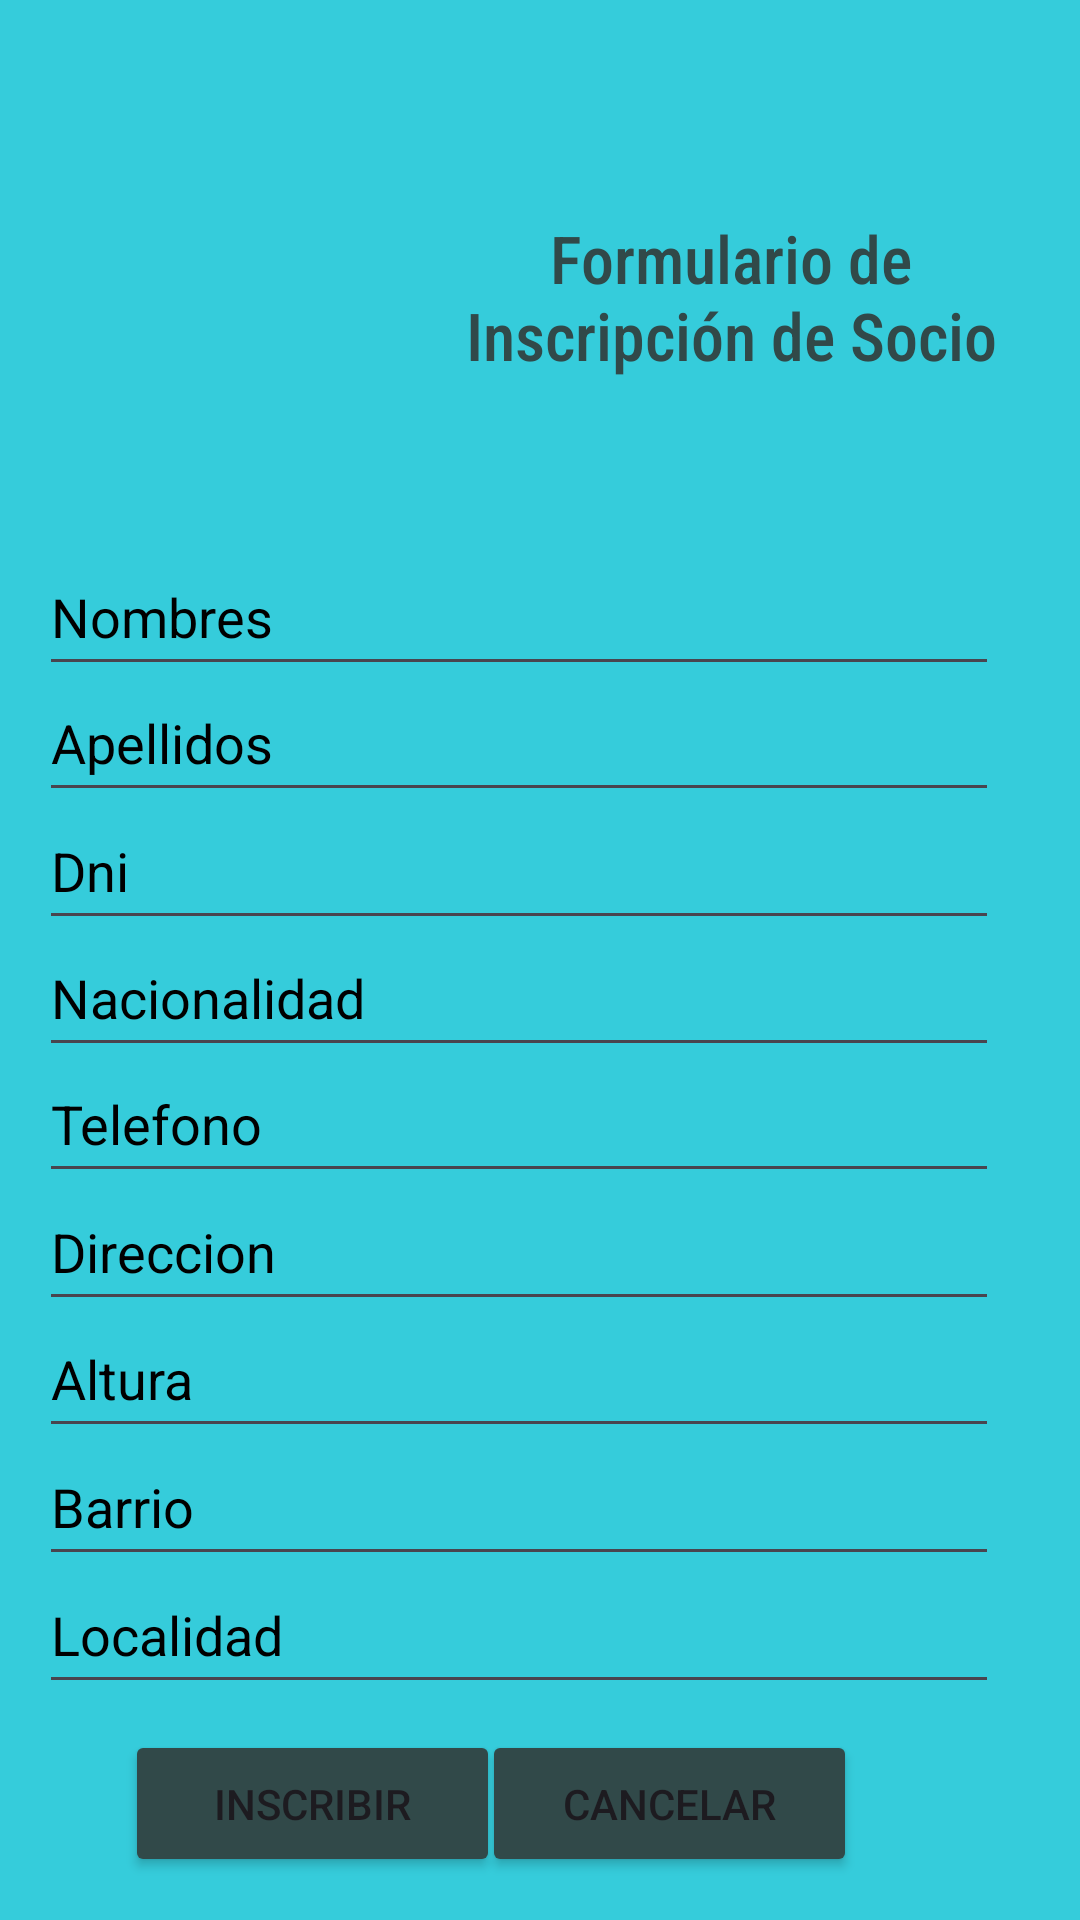

Produce the Android XML layout that renders to this screen, including the resource entries it uses.
<!-- AndroidManifest.xml: application theme Theme.AppClubdeportivo -->
<!-- res/layout/activity_registrar_socio.xml -->
<?xml version="1.0" encoding="utf-8"?>
<androidx.constraintlayout.widget.ConstraintLayout xmlns:android="http://schemas.android.com/apk/res/android"
    xmlns:app="http://schemas.android.com/apk/res-auto"
    xmlns:tools="http://schemas.android.com/tools"
    android:id="@+id/main"
    android:layout_width="match_parent"
    android:layout_height="match_parent"
    android:background="@color/electric_cyan"
    tools:context=".RegistrarSocioActivity">

    <ImageView
        android:id="@+id/logo"
        android:layout_width="150dp"
        android:layout_height="164dp"
        android:contentDescription="@string/logoDesc"
        android:src="@drawable/club_deportivo_mateo"
        app:layout_constraintBottom_toBottomOf="parent"
        app:layout_constraintEnd_toEndOf="parent"
        app:layout_constraintHorizontal_bias="0.114"
        app:layout_constraintStart_toStartOf="parent"
        app:layout_constraintTop_toTopOf="parent"
        app:layout_constraintVertical_bias="0.054" />

    <EditText
        android:id="@+id/nameEditText"
        android:layout_width="320dp"
        android:layout_height="49dp"
        android:ems="10"
        android:textColorHint="@color/black"
        android:inputType="text"
        android:hint="@string/userName"
        android:autofillHints="Name"
        app:layout_constraintBottom_toBottomOf="parent"
        app:layout_constraintEnd_toEndOf="parent"
        app:layout_constraintHorizontal_bias="0.329"
        app:layout_constraintStart_toStartOf="parent"
        app:layout_constraintTop_toTopOf="parent"
        app:layout_constraintVertical_bias="0.304" />

    <EditText
        android:id="@+id/lastNameEditText"
        android:layout_width="320dp"
        android:layout_height="49dp"
        android:ems="10"
        android:textColorHint="@color/black"
        android:inputType="text"
        android:hint="@string/lastName"
        android:autofillHints="lastName"
        app:layout_constraintBottom_toBottomOf="parent"
        app:layout_constraintEnd_toEndOf="parent"
        app:layout_constraintHorizontal_bias="0.329"
        app:layout_constraintStart_toStartOf="parent"
        app:layout_constraintTop_toTopOf="parent"
        app:layout_constraintVertical_bias="0.375" />

    <EditText
        android:id="@+id/dniEditText"
        android:layout_width="320dp"
        android:layout_height="49dp"
        android:ems="10"
        android:textColorHint="@color/black"
        android:inputType="number"
        android:hint="@string/dni"
        android:autofillHints="Dni"
        app:layout_constraintBottom_toBottomOf="parent"
        app:layout_constraintEnd_toEndOf="parent"
        app:layout_constraintHorizontal_bias="0.329"
        app:layout_constraintStart_toStartOf="parent"
        app:layout_constraintTop_toTopOf="parent"
        app:layout_constraintVertical_bias="0.447" />

    <EditText
        android:id="@+id/nacionalityEditText"
        android:layout_width="320dp"
        android:layout_height="49dp"
        android:ems="10"
        android:textColorHint="@color/black"
        android:inputType="text"
        android:hint="@string/nacionality"
        android:autofillHints="nacionality"
        app:layout_constraintBottom_toBottomOf="parent"
        app:layout_constraintEnd_toEndOf="parent"
        app:layout_constraintHorizontal_bias="0.329"
        app:layout_constraintStart_toStartOf="parent"
        app:layout_constraintTop_toTopOf="parent"
        app:layout_constraintVertical_bias="0.519" />

    <EditText
        android:id="@+id/tlfEditText"
        android:layout_width="320dp"
        android:layout_height="49dp"
        android:ems="10"
        android:textColorHint="@color/black"
        android:inputType="number"
        android:hint="@string/tlf"
        android:autofillHints="tlf"
        app:layout_constraintBottom_toBottomOf="parent"
        app:layout_constraintEnd_toEndOf="parent"
        app:layout_constraintHorizontal_bias="0.329"
        app:layout_constraintStart_toStartOf="parent"
        app:layout_constraintTop_toTopOf="parent"
        app:layout_constraintVertical_bias="0.59" />

    <EditText
        android:id="@+id/addressEditText"
        android:layout_width="320dp"
        android:layout_height="49dp"
        android:ems="10"
        android:textColorHint="@color/black"
        android:inputType="text"
        android:hint="@string/dress"
        android:autofillHints="postalAddress"
        app:layout_constraintBottom_toBottomOf="parent"
        app:layout_constraintEnd_toEndOf="parent"
        app:layout_constraintHorizontal_bias="0.329"
        app:layout_constraintStart_toStartOf="parent"
        app:layout_constraintTop_toTopOf="parent"
        app:layout_constraintVertical_bias="0.662" />

    <EditText
        android:id="@+id/heightEditTex"
        android:layout_width="320dp"
        android:layout_height="49dp"
        android:ems="10"
        android:textColorHint="@color/black"
        android:inputType="number"
        android:hint="@string/height"
        android:autofillHints="number"
        app:layout_constraintBottom_toBottomOf="parent"
        app:layout_constraintEnd_toEndOf="parent"
        app:layout_constraintHorizontal_bias="0.0"
        app:layout_constraintStart_toStartOf="@+id/nacionalityEditText"
        app:layout_constraintTop_toTopOf="parent"
        app:layout_constraintVertical_bias="0.734" />

    <EditText
        android:id="@+id/districtEditText"
        android:layout_width="320dp"
        android:layout_height="49dp"
        android:ems="10"
        android:textColorHint="@color/black"
        android:inputType="text"
        android:hint="@string/district"
        android:autofillHints="district"
        app:layout_constraintBottom_toBottomOf="parent"
        app:layout_constraintEnd_toEndOf="parent"
        app:layout_constraintHorizontal_bias="0.329"
        app:layout_constraintStart_toStartOf="parent"
        app:layout_constraintTop_toTopOf="parent"
        app:layout_constraintVertical_bias="0.806" />

    <EditText
        android:id="@+id/localityEditText"
        android:layout_width="320dp"
        android:layout_height="49dp"
        android:ems="10"
        android:textColorHint="@color/black"
        android:inputType="text"
        android:hint="@string/locality"
        android:autofillHints="locality"
        app:layout_constraintBottom_toBottomOf="parent"
        app:layout_constraintEnd_toEndOf="parent"
        app:layout_constraintHorizontal_bias="0.329"
        app:layout_constraintStart_toStartOf="parent"
        app:layout_constraintTop_toTopOf="parent"
        app:layout_constraintVertical_bias="0.878" />

    <Button
        android:id="@+id/btnRegister"
        android:layout_width="125dp"
        android:layout_height="49dp"
        android:text="@string/register"
        android:backgroundTint="@color/blue_gray"
        app:layout_constraintBottom_toBottomOf="parent"
        app:layout_constraintEnd_toEndOf="parent"
        app:layout_constraintHorizontal_bias="0.177"
        app:layout_constraintStart_toStartOf="parent"
        app:layout_constraintTop_toTopOf="parent"
        app:layout_constraintVertical_bias="0.976" />

    <Button
        android:id="@+id/btnCancel"
        android:layout_width="125dp"
        android:layout_height="49dp"
        android:text="@string/cancel"
        android:backgroundTint="@color/blue_gray"
        app:layout_constraintBottom_toBottomOf="parent"
        app:layout_constraintEnd_toEndOf="parent"
        app:layout_constraintHorizontal_bias="0.684"
        app:layout_constraintStart_toStartOf="parent"
        app:layout_constraintTop_toTopOf="parent"
        app:layout_constraintVertical_bias="0.976" />

    <TextView
        android:id="@+id/partnerTextView"
        android:layout_width="214dp"
        android:layout_height="84dp"
        android:fontFamily="sans-serif-condensed-medium"
        android:text="@string/formSocio"
        android:textColor="@color/blue_gray"
        android:textSize="22sp"
        android:textAlignment="center"
        app:layout_constraintBottom_toBottomOf="parent"
        app:layout_constraintEnd_toEndOf="parent"
        app:layout_constraintHorizontal_bias="0.937"
        app:layout_constraintStart_toStartOf="parent"
        app:layout_constraintTop_toTopOf="parent"
        app:layout_constraintVertical_bias="0.128"
        android:importantForAccessibility="no"/>

    <ImageButton
        android:id="@+id/btnMenu"
        android:layout_width="48dp"
        android:layout_height="48dp"
        android:background="@color/electric_cyan"
        android:contentDescription="@string/btnMenuDesc"
        app:tint="@color/black"
        app:layout_constraintBottom_toBottomOf="parent"
        app:layout_constraintEnd_toEndOf="parent"
        app:layout_constraintHorizontal_bias="0.958"
        app:layout_constraintStart_toStartOf="parent"
        app:layout_constraintTop_toTopOf="parent"
        app:layout_constraintVertical_bias="0.022"
        app:srcCompat="@drawable/ic_menu" />

    <ImageButton
        android:id="@+id/btnBack"
        android:layout_width="48dp"
        android:layout_height="48dp"
        android:background="@color/electric_cyan"
        android:contentDescription="@string/btnBackDesc"
        app:layout_constraintBottom_toBottomOf="parent"
        app:layout_constraintEnd_toEndOf="parent"
        app:layout_constraintHorizontal_bias="0.041"
        app:layout_constraintStart_toStartOf="parent"
        app:layout_constraintTop_toTopOf="parent"
        app:layout_constraintVertical_bias="0.022"
        app:srcCompat="@drawable/ic_arrow_back" />

    <LinearLayout
        android:id="@+id/fitnessCertificate"
        android:layout_width="match_parent"
        android:layout_height="wrap_content"
        android:orientation="vertical"
        android:background="@color/electric_cyan"
        android:visibility="gone"
        app:layout_constraintBottom_toBottomOf="parent"
        app:layout_constraintEnd_toEndOf="parent"
        app:layout_constraintStart_toStartOf="parent"
        app:layout_constraintTop_toTopOf="parent">

        <TextView
            android:id="@+id/fitnessCertificateTextView"
            android:layout_width="wrap_content"
            android:layout_height="88dp"
            android:text="El socio o no socio que desea registrarse presentó el apto físico?"
            android:textAlignment="center"
            android:textColor="@color/blue_gray"
            android:textSize="22sp" />

        <LinearLayout
            android:layout_width="match_parent"
            android:layout_height="wrap_content"
            android:orientation="horizontal"
            android:layout_marginTop="16dp"
            android:gravity="center_horizontal">

            <Button
                android:id="@+id/btnYes"
                android:layout_width="125dp"
                android:layout_height="49dp"
                android:backgroundTint="@color/blue_gray"
                android:text="Si"
                android:layout_marginEnd="16dp" />


            <Button
                android:id="@+id/btnNo"
                android:layout_width="125dp"
                android:layout_height="49dp"
                android:backgroundTint="@color/blue_gray"
                android:text="No" />
        </LinearLayout>

    </LinearLayout>

</androidx.constraintlayout.widget.ConstraintLayout>
<!-- resources referenced by this layout -->
<resources>
  <color name="black">#FF000000</color>
  <color name="blue_gray">#314949</color>
  <color name="electric_cyan">#35CCDB</color>
  <string name="btnBackDesc">Botón para volver atrás</string>
  <string name="btnMenuDesc">Botón menú desplegable</string>
  <string name="cancel">Cancelar</string>
  <string name="district">Barrio</string>
  <string name="dni">Dni</string>
  <string name="dress">Direccion</string>
  <string name="formSocio">Formulario de Inscripción de Socio</string>
  <string name="height">Altura</string>
  <string name="lastName">Apellidos</string>
  <string name="locality">Localidad</string>
  <string name="logoDesc">Logo del Club Deportivo Mateo</string>
  <string name="nacionality">Nacionalidad</string>
  <string name="register">Inscribir</string>
  <string name="tlf">Telefono</string>
  <string name="userName">Nombres</string>
  <style name="Theme.AppClubdeportivo" parent="Base.Theme.AppClubdeportivo" />
  <style name="Base.Theme.AppClubdeportivo" parent="Theme.Material3.DayNight.NoActionBar">
          
          
      </style>
</resources>
